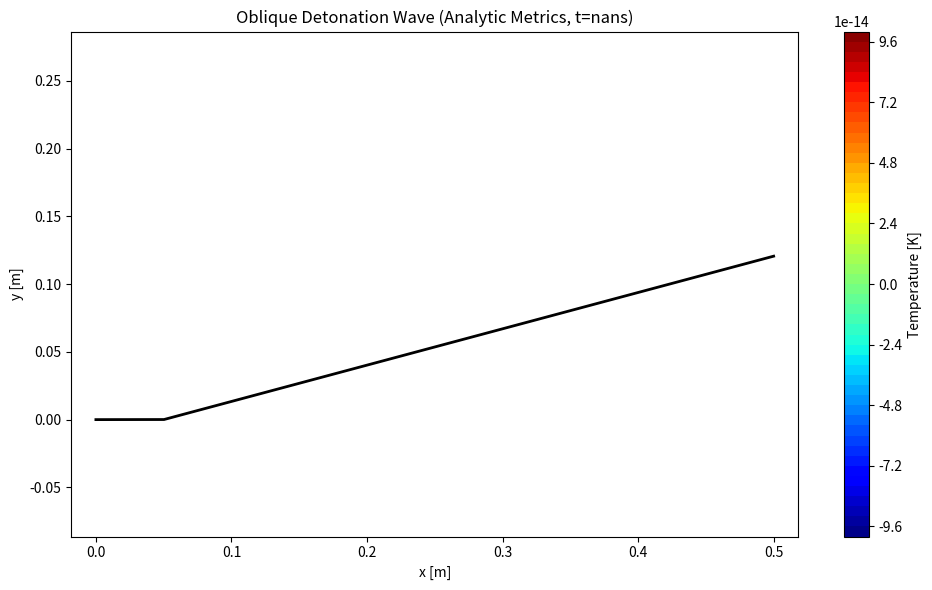

Reproduce this figure in Python.
import numpy as np
import matplotlib.pyplot as plt
import time

# ==========================================
# 1. CONFIGURATION
# ==========================================
class Config:
    # Grid
    NX = 200          # Higher resolution for better shock
    NY = 100
    L_X = 0.5         # Length [m]
    L_Y = 0.2         # Height [m]
    WEDGE_ANGLE = 15.0 # Degrees
    
    # Physics
    GAMMA = 1.4
    R_GAS = 287.0
    
    # Simulation
    CFL = 0.1         # Stability factor (Keep < 1.0)
    T_FINAL = 2.0e-4  # End time [s]
    
    # Chemistry (1-Step Westbrook-Dryer Model)
    # This approximates the heat release of the full 7-step model
    # but is much more stable for a student project.
    A_PRE = 2.0e9    # Pre-exponential factor
    TA = 12000.0     # Activation Temp [K]
    Q_HEAT = 4.0e6   # Heat Release [J/kg]

# ==========================================
# 2. GRID GENERATION
# ==========================================
def generate_grid(cfg):
    x = np.linspace(0, cfg.L_X, cfg.NX)
    y_base = np.linspace(0, cfg.L_Y, cfg.NY)
    X, Y = np.meshgrid(x, y_base, indexing='ij')
    
    # Wedge Geometry
    wedge_start = 0.05
    angle_rad = np.deg2rad(cfg.WEDGE_ANGLE)
    
    for i in range(cfg.NX):
        if X[i, 0] > wedge_start:
            y_wall = (X[i, 0] - wedge_start) * np.tan(angle_rad)
            # Compress grid above wedge
            Y[i, :] = y_wall + (Y[i, :] / cfg.L_Y) * (cfg.L_Y - y_wall)
            
    # Calculate Cell Sizes (Simple approx for now)
    dX = np.diff(X, axis=0)
    dY = np.diff(Y, axis=1)
    # Pad to match shape
    dx_grid = np.pad(dX, ((0,1),(0,0)), 'edge')
    dy_grid = np.pad(dY, ((0,0),(0,1)), 'edge')
    
    return X, Y, dx_grid, dy_grid

# ==========================================
# 3. SOLVER CLASS (Manual RK3)
# ==========================================
class ODWESolver:
    def __init__(self, cfg):
        self.cfg = cfg
        # 1. Generate Grid
        self.X, self.Y, _, _ = generate_grid(cfg)
        self.nx, self.ny = self.X.shape
        
        # 2. State Vector U
        self.U = np.zeros((5, self.nx, self.ny))
        
        # 3. ROBUST METRIC CALCULATION (Analytic)
        # Instead of np.gradient, we calculate metrics based on the known wedge geometry.
        # This prevents numerical noise at the sharp corner.
        
        # Grid spacings in Computational Space (assumed 1 for simplicity)
        d_xi = 1.0
        d_eta = 1.0
        
        # x_xi (dx/di): Uniform spacing in X
        x_xi = (cfg.L_X / (cfg.NX - 1)) * np.ones_like(self.X)
        x_eta = np.zeros_like(self.X) # Grid lines are vertical
        
        # y_xi (dy/di): This is the slope of the grid lines
        # y_eta (dy/dj): This is the local cell height
        
        wedge_start = 0.05
        angle_rad = np.deg2rad(cfg.WEDGE_ANGLE)
        
        y_xi = np.zeros_like(self.Y)
        y_eta = np.zeros_like(self.Y)
        
        for i in range(self.nx):
            # Calculate Wall Height and Slope at this i
            x_loc = self.X[i, 0]
            if x_loc > wedge_start:
                h_wall = (x_loc - wedge_start) * np.tan(angle_rad)
                dh_wall_dx = np.tan(angle_rad) # Exact slope
            else:
                h_wall = 0.0
                dh_wall_dx = 0.0
            
            # Y = h_wall + (j/ny) * (L_Y - h_wall)
            # Differentiate w.r.t x (which is xi)
            # dy/dx = dh/dx + (j/ny) * (0 - dh/dx)
            # dy/dx = dh/dx * (1 - Y_normalized)
            
            # Normalized Y coordinate (0 at wall, 1 at top)
            y_norm = (self.Y[i, :] - h_wall) / (cfg.L_Y - h_wall)
            
            y_xi[i, :] = dh_wall_dx * (1.0 - y_norm) * x_xi[i, :] 
            
            # Differentiate w.r.t eta (j)
            # dy/d_eta = (L_Y - h_wall) / (NY - 1)
            y_eta[i, :] = (cfg.L_Y - h_wall) / (cfg.NY - 1)

        # Jacobian and Inverse Metrics
        self.J = 1.0 / (x_xi * y_eta - x_eta * y_xi)
        
        self.xi_x = self.J * y_eta
        self.xi_y = -self.J * x_eta
        self.eta_x = -self.J * y_xi
        self.eta_y = self.J * x_xi
        
    def initialize(self):
        # Mach 5 Inlet
        T_inf = 300.0
        p_inf = 101325.0 
        rho_inf = p_inf / (self.cfg.R_GAS * T_inf)
        a_inf = np.sqrt(self.cfg.GAMMA * self.cfg.R_GAS * T_inf)
        u_inf = 5.0 * a_inf 
        v_inf = 0.0
        Yf_inf = 1.0
        
        E = p_inf/((self.cfg.GAMMA-1)*rho_inf) + 0.5*(u_inf**2 + v_inf**2)
        
        self.U[0,:,:] = rho_inf
        self.U[1,:,:] = rho_inf * u_inf
        self.U[2,:,:] = rho_inf * v_inf
        self.U[3,:,:] = rho_inf * E
        self.U[4,:,:] = rho_inf * Yf_inf

    def get_primitives(self, U_in):
        rho = U_in[0]
        rho = np.maximum(rho, 1e-6) 
        u = U_in[1] / rho
        v = U_in[2] / rho
        E_total = U_in[3] / rho
        E_kin = 0.5 * (u**2 + v**2)
        p = rho * (self.cfg.GAMMA - 1) * (E_total - E_kin)
        p = np.maximum(p, 1e-6) # Safety Floor
        Yf = U_in[4] / rho
        return rho, u, v, p, Yf

    def compute_residuals(self, U_curr):
        rho, u, v, p, Yf = self.get_primitives(U_curr)
        a = np.sqrt(self.cfg.GAMMA * p / rho)
        
        # --- 1. PHYSICAL FLUXES ---
        F = np.zeros_like(U_curr)
        F[0] = U_curr[1]
        F[1] = U_curr[1]*u + p
        F[2] = U_curr[1]*v
        F[3] = (U_curr[3] + p)*u
        F[4] = U_curr[4]*u
        
        G = np.zeros_like(U_curr)
        G[0] = U_curr[2]
        G[1] = U_curr[2]*u
        G[2] = U_curr[2]*v + p
        G[3] = (U_curr[3] + p)*v
        G[4] = U_curr[4]*v
        
        # --- 2. TRANSFORMED FLUXES ---
        F_prime = self.xi_x * F + self.xi_y * G
        G_prime = self.eta_x * F + self.eta_y * G
        
        # --- 3. NUMERICAL FLUX (Rusanov) ---
        U_contra = self.xi_x * u + self.xi_y * v
        V_contra = self.eta_x * u + self.eta_y * v
        
        grad_xi = np.sqrt(self.xi_x**2 + self.xi_y**2)
        grad_eta = np.sqrt(self.eta_x**2 + self.eta_y**2)
        
        lam_xi = np.abs(U_contra) + a * grad_xi
        lam_eta = np.abs(V_contra) + a * grad_eta
        
        Residual = np.zeros_like(U_curr)
        
        # XI Flux
        eig_xi = np.maximum(lam_xi[:-1, :], lam_xi[1:, :])
        Flux_Xi = 0.5 * (F_prime[:, :-1, :] + F_prime[:, 1:, :]) - 0.5 * eig_xi * (U_curr[:, 1:, :] - U_curr[:, :-1, :])
        Residual[:, 1:-1, :] -= (Flux_Xi[:, 1:, :] - Flux_Xi[:, :-1, :])
        
        # ETA Flux
        eig_eta = np.maximum(lam_eta[:, :-1], lam_eta[:, 1:])
        Flux_Eta = 0.5 * (G_prime[:, :, :-1] + G_prime[:, :, 1:]) - 0.5 * eig_eta * (U_curr[:, :, 1:] - U_curr[:, :, :-1])
        Residual[:, :, 1:-1] -= (Flux_Eta[:, :, 1:] - Flux_Eta[:, :, :-1])
        
        Residual *= self.J
        
        # --- 4. SOURCE TERM (Chemistry) ---
        T = p / (rho * self.cfg.R_GAS)
        mask = np.where(T > 800.0, 1.0, 0.0) 
        w_dot = -self.cfg.A_PRE * rho * Yf * np.exp(-self.cfg.TA / T) * mask
        
        Residual[3, :, :] += -w_dot * self.cfg.Q_HEAT
        Residual[4, :, :] += w_dot

        # --- 5. BCs ---
        Residual[:, 0, :] = 0 
        Residual[:, -1, :] = 0 
        Residual[:, :, 0] = 0
        Residual[:, :, -1] = 0
        
        return Residual, np.max(lam_xi + lam_eta)

    def solve(self):
        print(f"Starting Manual TVD-RK3 Simulation (Analytic Metrics)...")
        self.initialize()
        
        t = 0.0
        iter_count = 0
        
        while t < self.cfg.T_FINAL:
            _, max_lam = self.compute_residuals(self.U)
            
            # Robust dt calculation
            if max_lam < 1e-6: max_lam = 1.0
            dt = self.cfg.CFL / max_lam
            
            # Safety clamp for dt
            dt = min(dt, 1e-7) 
            
            if t + dt > self.cfg.T_FINAL: dt = self.cfg.T_FINAL - t
            
            # RK3 Steps
            U0 = self.U.copy()
            R0, _ = self.compute_residuals(U0)
            U1 = U0 + dt * R0
            
            R1, _ = self.compute_residuals(U1)
            U2 = 0.75*U0 + 0.25*U1 + 0.25*dt*R1
            
            R2, _ = self.compute_residuals(U2)
            self.U = (1/3)*U0 + (2/3)*U2 + (2/3)*dt*R2
            
            t += dt
            iter_count += 1
            
            if iter_count % 50 == 0:
                rho, _, _, p, _ = self.get_primitives(self.U)
                T = p / (rho * self.cfg.R_GAS)
                print(f"Iter {iter_count:4d} | t = {t:.4e}s | dt = {dt:.4e} | Max T = {np.max(T):.1f} K")

        print("Simulation Complete.")
        self.plot_result(t)

    def plot_result(self, t):
        rho, u, v, p, Yf = self.get_primitives(self.U)
        T = p / (rho * self.cfg.R_GAS)
        plt.figure(figsize=(10, 6))
        cp = plt.contourf(self.X, self.Y, T, levels=50, cmap='jet')
        plt.colorbar(cp, label='Temperature [K]')
        plt.plot(self.X[:,0], self.Y[:,0], 'k-', linewidth=2)
        plt.title(f'Oblique Detonation Wave (Analytic Metrics, t={t:.2e}s)')
        plt.xlabel('x [m]')
        plt.ylabel('y [m]')
        plt.axis('equal')
        plt.tight_layout()
        plt.savefig('odwe_final.png', dpi=150)
        plt.show()

# ==========================================
# 4. RUNNER
# ==========================================
if __name__ == "__main__":
    cfg = Config()
    solver = ODWESolver(cfg)
    solver.solve()